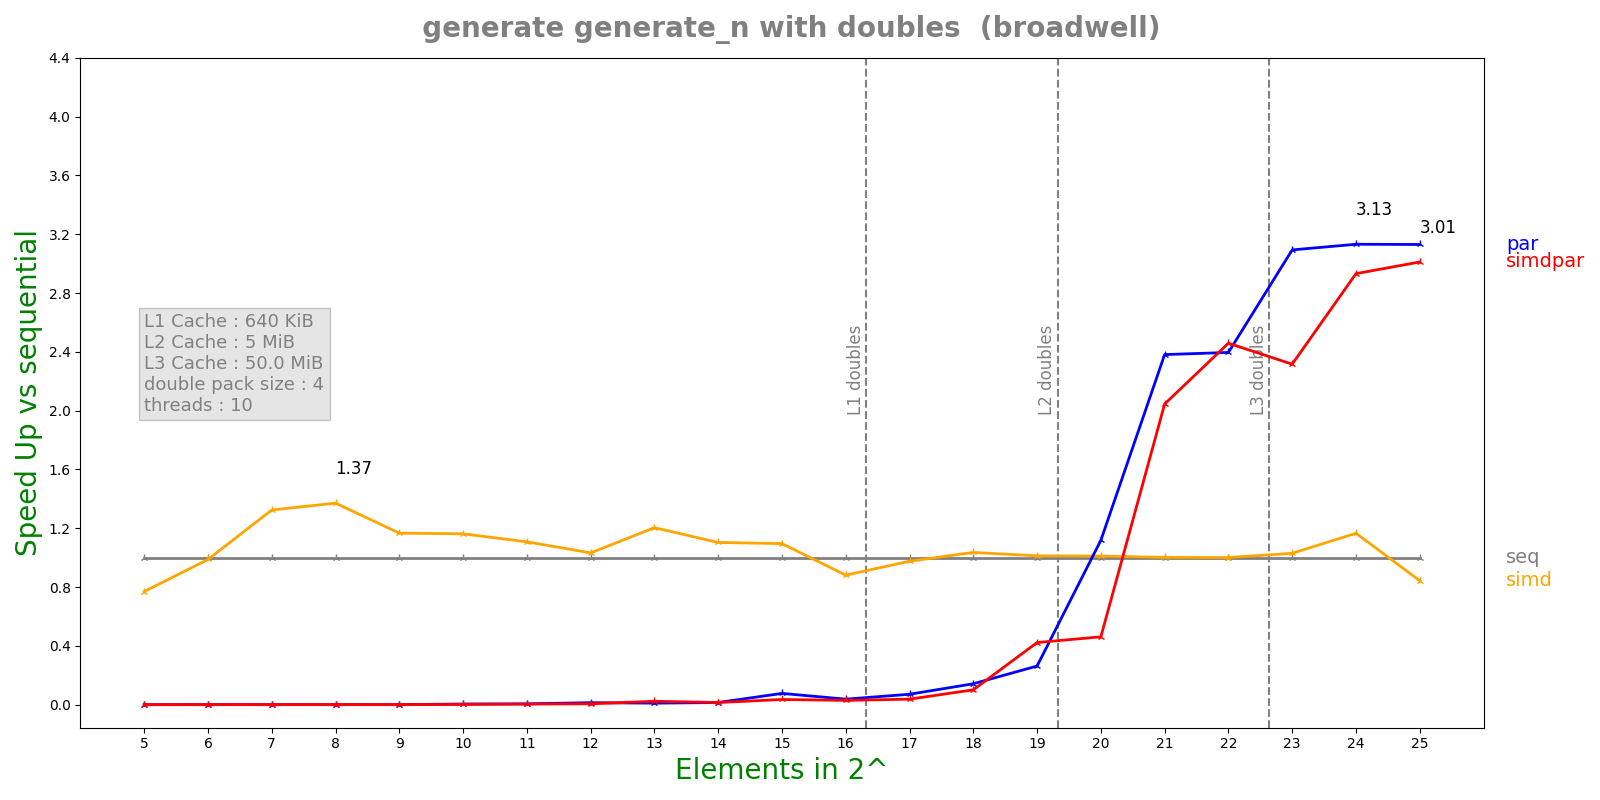

The table this chart was drawn from, first rows:
n, lane, threads, seq, simd, par, simdpar
5, 4, 10, 8.068e-08, 1.048e-07, 0.0002961, 0.0006885
6, 4, 10, 1.2064e-07, 1.221e-07, 0.0002003, 0.000293
7, 4, 10, 1.4044e-07, 1.0604e-07, 0.0003007, 0.0003616
8, 4, 10, 2.4504e-07, 1.787e-07, 0.000671, 0.0003332
9, 4, 10, 4.1648e-07, 3.5688e-07, 0.0009712, 0.0008144
10, 4, 10, 8.04917e-07, 6.9232e-07, 0.0001671, 0.0003637
11, 4, 10, 1.59017e-06, 1.43536e-06, 0.0002744, 0.0003609
12, 4, 10, 3.10475e-06, 3.00608e-06, 0.0002237, 0.0004989
13, 4, 10, 6.02208e-06, 5.0014e-06, 0.0005684, 0.0002569
14, 4, 10, 1.21128e-05, 1.09759e-05, 0.0008117, 0.0008149
15, 4, 10, 2.23475e-05, 2.03938e-05, 0.0002901, 0.0006289
16, 4, 10, 4.27108e-05, 4.84692e-05, 0.001132, 0.001449
17, 4, 10, 0.0001097, 0.0001123, 0.001541, 0.0029
18, 4, 10, 0.0002285, 0.0002206, 0.001603, 0.002257
19, 4, 10, 0.0004642, 0.0004584, 0.001764, 0.001098
20, 4, 10, 0.0009181, 0.0009078, 0.0008209, 0.001988
21, 4, 10, 0.001926, 0.001922, 0.0008087, 0.0009416
22, 4, 10, 0.003956, 0.003952, 0.001651, 0.001609
23, 4, 10, 0.008153, 0.007916, 0.002635, 0.00352
24, 4, 10, 0.01931, 0.01656, 0.006166, 0.006586
25, 4, 10, 0.04199, 0.04978, 0.01341, 0.01394
